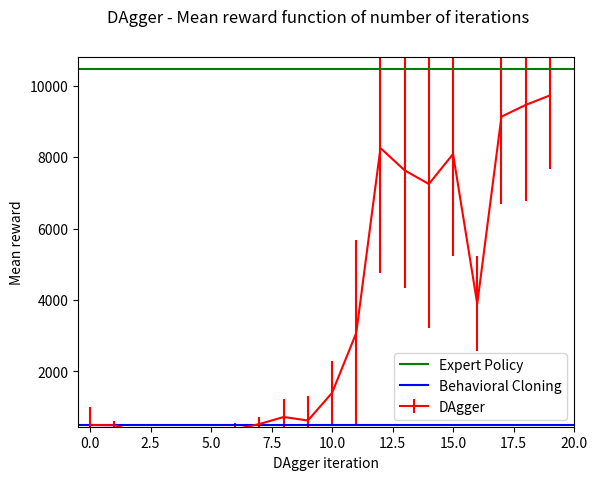

Reproduce this figure in Python. (Note: this script raises an exception after producing the figure.)
import matplotlib.pyplot as plt

def main():
    # [redacted]
    iterations = [0, 1, 2, 3, 4, 5, 6, 7, 8, 9, 10, 11, 12, 13, 14, 15, 16, 17, 18, 19]
    dagger_mean_return = [499, 491.00752037626864, 280.35493455713464, 313.0841462553591, 281.2280666853588, 302.32458150840415, 375.3346917930867,
                                526.2328895242667, 722.7978505443548, 623.9050590062458, 1398.44995600636, 3076.955646121361, 8253.923134108587,
                                7629.325002257281, 7246.285399942843, 8087.738743306754, 3893.1664238204467, 9132.88474770422, 9460.28598069521,
                                9726.914701058917]
    dagger_stds = [499, 107.8460299321844, 13.621758933207397, 13.659271852314815, 18.423331558439394, 9.814398412282554, 184.14841961543374,
                    207.72978567273103, 508.0083698513861, 695.3579276517936, 904.658395758084, 2612.8369380474232, 3498.691955383935,
                    3287.0477377140114, 4022.94659430406, 2843.4029358558473, 1324.384546716151, 2446.9232315473655, 2682.070975182269,
                    2073.0612932329764]

    plt.figure()

    plt.errorbar(iterations, dagger_mean_return, color='r', yerr=dagger_stds, label='DAgger')
    plt.suptitle('DAgger - Mean reward function of number of iterations')
    plt.xlabel('DAgger iteration')
    plt.ylabel('Mean reward')
    plt.xlim([-0.5, 20])
    plt.ylim([450, 10800])
    expert = plt.axhline(y=10477, color='g', label='Expert Policy')
    bc = plt.axhline(y=499, color='b', label='Behavioral Cloning')
    plt.legend(loc=4)
    plt.savefig('figures/Q3.2.png')
    plt.show()


if __name__ == '__main__':
    main()